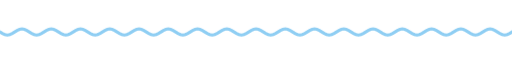
t = 0.00 s
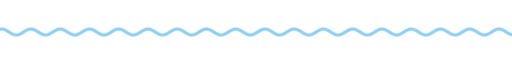
t = 1.67 s
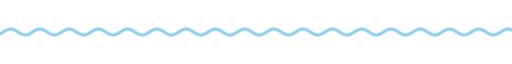
t = 3.33 s
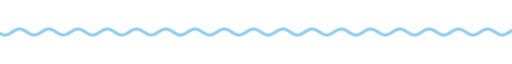
t = 5.00 s
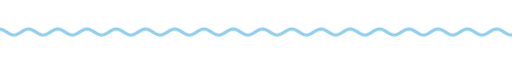
t = 6.67 s
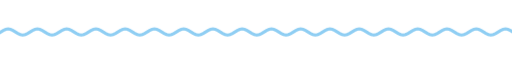
t = 8.33 s

The animated SVG that drew these frames (rendered in a browser with its animation timeline set to each time). Animation: 9 CSS @keyframes rules; frames cover the first 8.33 s, repeats indefinitely.

<svg xmlns="http://www.w3.org/2000/svg" xmlns:xlink="http://www.w3.org/1999/xlink" width="840" height="28" viewBox="0 0 840 28" role="img" aria-label="divider"><title>divider</title><style>text{font-family:G,R,'Google Sans','Segoe UI',Roboto,sans-serif;font-variation-settings:'ROND' 100}
.up{animation:up .8s cubic-bezier(.05,.7,.1,1) both}
.pop{transform-box:fill-box;transform-origin:center;animation:pop .6s cubic-bezier(.34,1.56,.64,1) both}
.fade{animation:fade .9s ease both}
.spin{transform-box:fill-box;transform-origin:center;animation:spin 40s linear infinite}
.spin-r{transform-box:fill-box;transform-origin:center;animation:spin 28s linear infinite reverse}
.bob{transform-box:fill-box;transform-origin:center;animation:bob 7s ease-in-out infinite}
.grow{transform-box:fill-box;transform-origin:left center;animation:grow 1.1s cubic-bezier(.2,0,0,1) both}
.wght{animation:wght 1.6s cubic-bezier(.2,0,0,1) .2s both}
.wave{animation:wave 2.4s linear infinite}
.blink{animation:blink 1s step-end infinite}
@keyframes blink{50%{opacity:0}}
@keyframes up{from{opacity:0;transform:translateY(14px)}to{opacity:1;transform:none}}
@keyframes pop{from{opacity:0;transform:scale(.6)}to{opacity:1;transform:scale(1)}}
@keyframes fade{from{opacity:0}to{opacity:1}}
@keyframes spin{to{transform:rotate(360deg)}}
@keyframes bob{0%,100%{transform:translateY(0) rotate(0)}50%{transform:translateY(-10px) rotate(12deg)}}
@keyframes grow{from{transform:scaleX(0)}to{transform:scaleX(1)}}
@keyframes wght{from{font-variation-settings:'ROND' 100,'wght' 400}to{font-variation-settings:'ROND' 100,'wght' 760}}
@keyframes wave{from{transform:translateX(0)}to{transform:translateX(-48px)}}
@media (prefers-reduced-motion:reduce){*{animation:none!important}}</style><clipPath id="w"><rect x="0" y="0" width="840" height="28"/></clipPath><g clip-path="url(#w)"><path class="wave" d="M0 14.0 L4 16.5 L8 18.3 L12 19.0 L16 18.3 L20 16.5 L24 14.0 L28 11.5 L32 9.7 L36 9.0 L40 9.7 L44 11.5 L48 14.0 L52 16.5 L56 18.3 L60 19.0 L64 18.3 L68 16.5 L72 14.0 L76 11.5 L80 9.7 L84 9.0 L88 9.7 L92 11.5 L96 14.0 L100 16.5 L104 18.3 L108 19.0 L112 18.3 L116 16.5 L120 14.0 L124 11.5 L128 9.7 L132 9.0 L136 9.7 L140 11.5 L144 14.0 L148 16.5 L152 18.3 L156 19.0 L160 18.3 L164 16.5 L168 14.0 L172 11.5 L176 9.7 L180 9.0 L184 9.7 L188 11.5 L192 14.0 L196 16.5 L200 18.3 L204 19.0 L208 18.3 L212 16.5 L216 14.0 L220 11.5 L224 9.7 L228 9.0 L232 9.7 L236 11.5 L240 14.0 L244 16.5 L248 18.3 L252 19.0 L256 18.3 L260 16.5 L264 14.0 L268 11.5 L272 9.7 L276 9.0 L280 9.7 L284 11.5 L288 14.0 L292 16.5 L296 18.3 L300 19.0 L304 18.3 L308 16.5 L312 14.0 L316 11.5 L320 9.7 L324 9.0 L328 9.7 L332 11.5 L336 14.0 L340 16.5 L344 18.3 L348 19.0 L352 18.3 L356 16.5 L360 14.0 L364 11.5 L368 9.7 L372 9.0 L376 9.7 L380 11.5 L384 14.0 L388 16.5 L392 18.3 L396 19.0 L400 18.3 L404 16.5 L408 14.0 L412 11.5 L416 9.7 L420 9.0 L424 9.7 L428 11.5 L432 14.0 L436 16.5 L440 18.3 L444 19.0 L448 18.3 L452 16.5 L456 14.0 L460 11.5 L464 9.7 L468 9.0 L472 9.7 L476 11.5 L480 14.0 L484 16.5 L488 18.3 L492 19.0 L496 18.3 L500 16.5 L504 14.0 L508 11.5 L512 9.7 L516 9.0 L520 9.7 L524 11.5 L528 14.0 L532 16.5 L536 18.3 L540 19.0 L544 18.3 L548 16.5 L552 14.0 L556 11.5 L560 9.7 L564 9.0 L568 9.7 L572 11.5 L576 14.0 L580 16.5 L584 18.3 L588 19.0 L592 18.3 L596 16.5 L600 14.0 L604 11.5 L608 9.7 L612 9.0 L616 9.7 L620 11.5 L624 14.0 L628 16.5 L632 18.3 L636 19.0 L640 18.3 L644 16.5 L648 14.0 L652 11.5 L656 9.7 L660 9.0 L664 9.7 L668 11.5 L672 14.0 L676 16.5 L680 18.3 L684 19.0 L688 18.3 L692 16.5 L696 14.0 L700 11.5 L704 9.7 L708 9.0 L712 9.7 L716 11.5 L720 14.0 L724 16.5 L728 18.3 L732 19.0 L736 18.3 L740 16.5 L744 14.0 L748 11.5 L752 9.7 L756 9.0 L760 9.7 L764 11.5 L768 14.0 L772 16.5 L776 18.3 L780 19.0 L784 18.3 L788 16.5 L792 14.0 L796 11.5 L800 9.7 L804 9.0 L808 9.7 L812 11.5 L816 14.0 L820 16.5 L824 18.3 L828 19.0 L832 18.3 L836 16.5 L840 14.0 L844 11.5 L848 9.7 L852 9.0 L856 9.7 L860 11.5 L864 14.0 L868 16.5 L872 18.3 L876 19.0 L880 18.3 L884 16.5 L888 14.0 L892 11.5 L896 9.7 L900 9.0 L904 9.7 L908 11.5 L912 14.0 L916 16.5 L920 18.3 L924 19.0 L928 18.3 L932 16.5 L936 14.0" fill="none" stroke="#8fcef3" stroke-width="5" stroke-linecap="round"/></g></svg>
